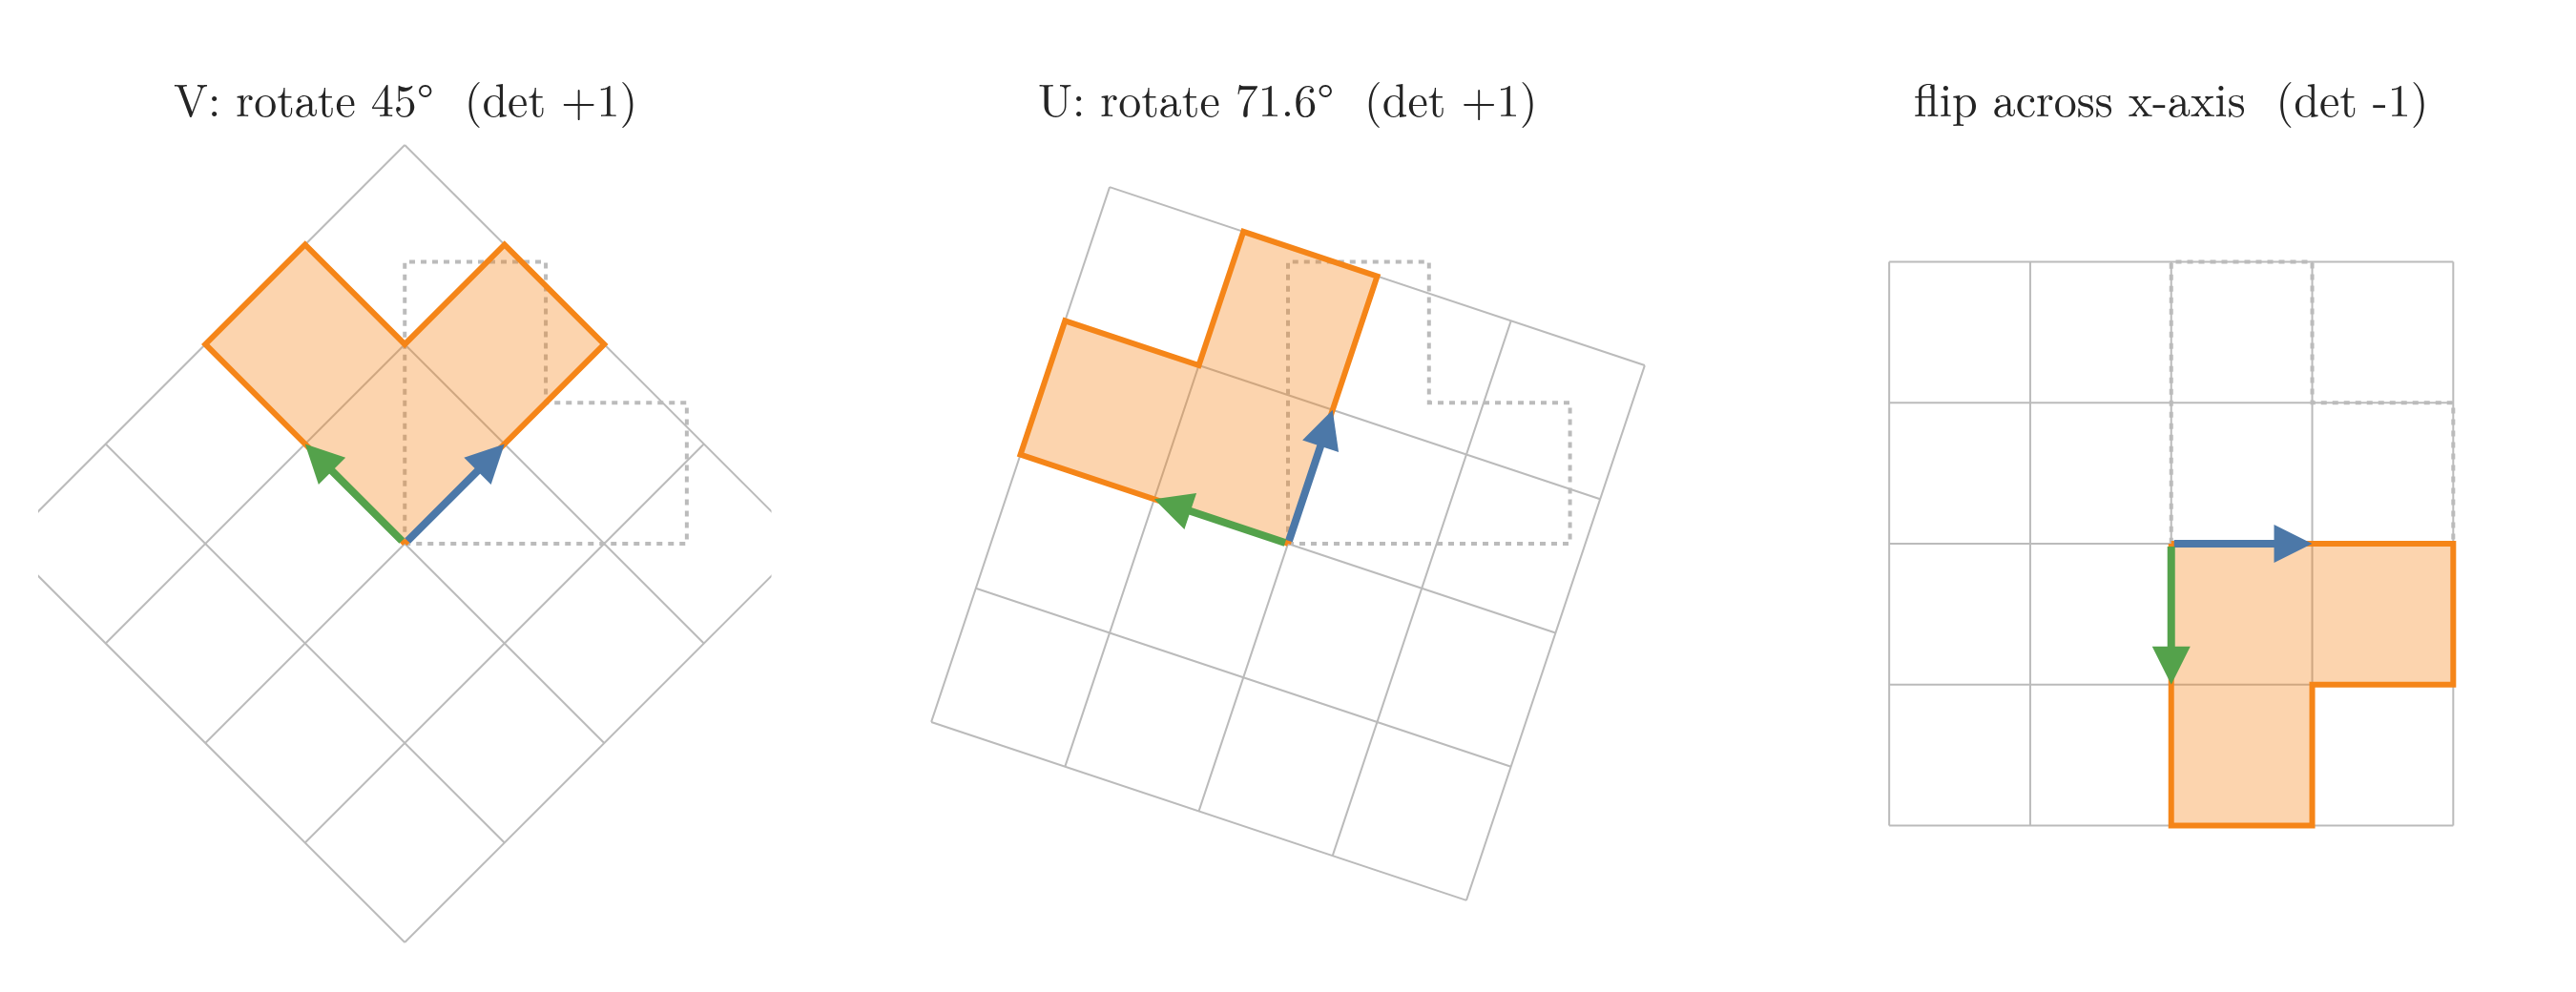

The script that drew this image:
"""Section 3.2: the three orthogonal matrices of the Note act on a grid and an L-shaped tile.
V (rotation 45 degrees), U (rotation 71.6 degrees), the reflection [[1, 0], [0, -1]]: squares stay unit squares,
lengths and angles are kept, det is +1 for rotations and -1 for the flip.  Run: python orthogonal_moves.py"""
from pathlib import Path

import numpy as np
import plotly.graph_objects as go
from plotly.subplots import make_subplots

HERE = Path(__file__).parent
BLUE, ORANGE, GREEN, GREY = "#4C78A8", "#F58518", "#54A24B", "#BBBBBB"
V = np.array([[1, -1], [1, 1]]) / np.sqrt(2)
U = np.array([[1, -3], [3, 1]]) / np.sqrt(10)
F = np.array([[1, 0], [0, -1]])
MATS = [("V: rotate 45°", V), ("U: rotate 71.6°", U), ("flip across x-axis", F)]
for _, Q in MATS:
    assert np.allclose(Q.T @ Q, np.eye(2))                     # orthonormal columns: Q^T Q = I
assert np.isclose(np.linalg.det(V), 1) and np.isclose(np.linalg.det(U), 1) and np.isclose(np.linalg.det(F), -1)
assert np.isclose(np.degrees(np.arctan2(U[1, 0], U[0, 0])), 71.565, atol=1e-3)
L = np.array([[0, 0], [2, 0], [2, 1], [1, 1], [1, 2], [0, 2], [0, 0]]).T    # an L tile: shows a flip

fig = make_subplots(1, 3, horizontal_spacing=0.06, subplot_titles=[f"{n}  (det {np.linalg.det(Q):+.0f})" for n, Q in MATS])
for col, (_, Q) in enumerate(MATS, start=1):
    for s in range(-2, 3):
        for a, b in (([s, s], [-2, 2]), ([-2, 2], [s, s])):
            p = Q @ np.array([a, b])
            fig.add_trace(go.Scatter(x=p[0], y=p[1], mode="lines", line=dict(color=GREY, width=1)), 1, col)
    fig.add_trace(go.Scatter(x=L[0], y=L[1], mode="lines", line=dict(color=GREY, width=2, dash="dot")), 1, col)
    P = Q @ L
    fig.add_trace(go.Scatter(x=P[0], y=P[1], fill="toself", mode="lines", line=dict(color=ORANGE, width=3),
                             fillcolor="rgba(245,133,24,0.35)"), 1, col)
    for v, c in ((Q[:, 0], BLUE), (Q[:, 1], GREEN)):
        fig.add_annotation(x=v[0], y=v[1], ax=0, ay=0, xref=f"x{col}", yref=f"y{col}", axref=f"x{col}",
                           ayref=f"y{col}", showarrow=True, arrowhead=2, arrowwidth=4, arrowcolor=c, text="")
    fig.update_xaxes(range=[-2.6, 2.6], visible=False, row=1, col=col)
    fig.update_yaxes(range=[-2.6, 2.6], visible=False, scaleanchor=f"x{col}", row=1, col=col)
fig.update_layout(template="simple_white", width=1350, height=520, showlegend=False,
                  font=dict(family="Latin Modern Roman", size=22), margin=dict(l=20, r=20, t=70, b=20))
fig.update_annotations(font_size=24)
fig.write_image(HERE / "orthogonal_moves.png", scale=2)
